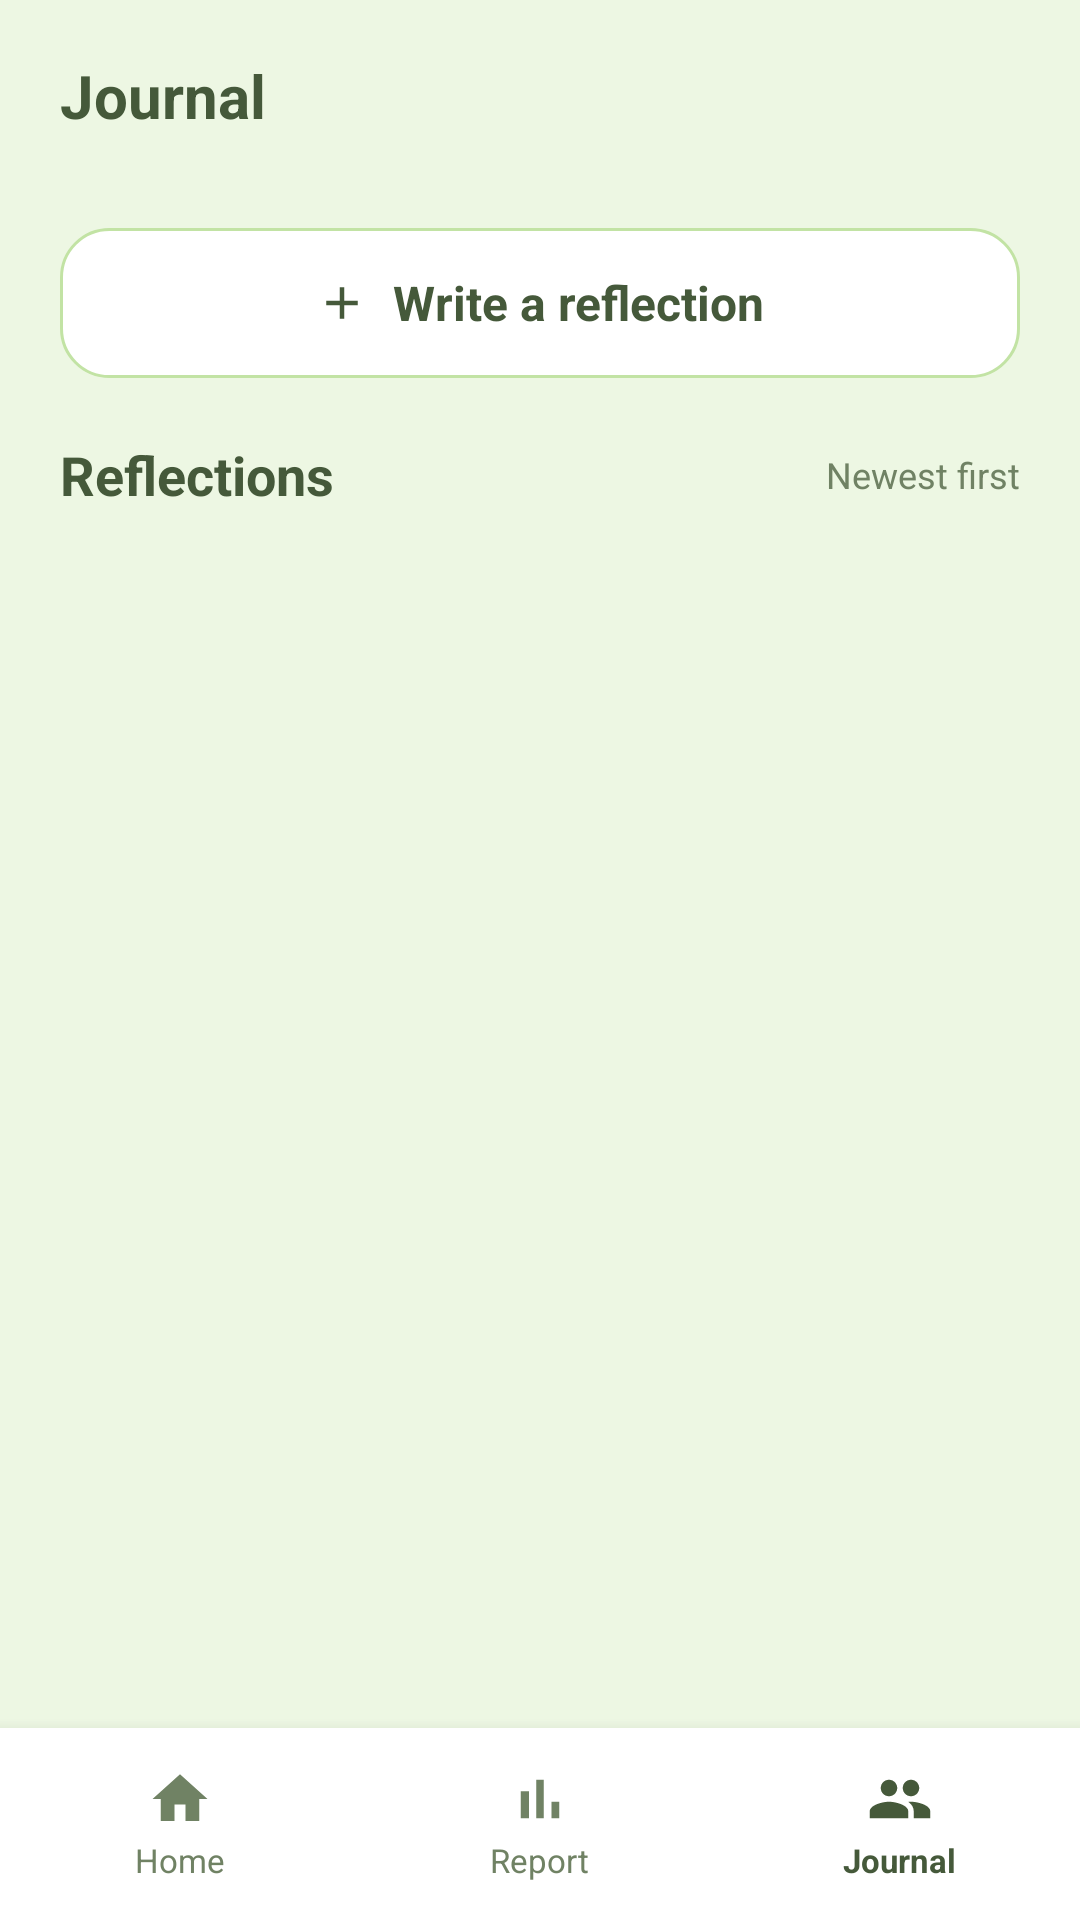

Produce the Android XML layout that renders to this screen, including the resource entries it uses.
<!-- AndroidManifest.xml: application theme Theme.FocusTrace -->
<!-- res/layout/activity_journal.xml -->
<?xml version="1.0" encoding="utf-8"?>
<LinearLayout xmlns:android="http://schemas.android.com/apk/res/android"
    xmlns:app="http://schemas.android.com/apk/res-auto"
    xmlns:tools="http://schemas.android.com/tools"
    android:id="@+id/journal_root"
    android:layout_width="match_parent"
    android:layout_height="match_parent"
    android:background="@color/focus_bg_light"
    android:orientation="vertical"
    tools:context=".ui.JournalActivity">

    
    <LinearLayout
        android:layout_width="match_parent"
        android:layout_height="64dp"
        android:gravity="center_vertical"
        android:orientation="horizontal"
        android:paddingHorizontal="20dp">

        <TextView
            android:layout_width="0dp"
            android:layout_height="wrap_content"
            android:layout_weight="1"
            android:text="Journal"
            android:textColor="@color/focus_text_dark"
            android:textSize="20sp"
            android:textStyle="bold" />
    </LinearLayout>

    <androidx.core.widget.NestedScrollView
        android:layout_width="match_parent"
        android:layout_height="0dp"
        android:layout_weight="1"
        android:fillViewport="true">

        <LinearLayout
            android:layout_width="match_parent"
            android:layout_height="wrap_content"
            android:orientation="vertical"
            android:paddingHorizontal="20dp"
            android:paddingTop="12dp"
            android:paddingBottom="24dp">

            
            <LinearLayout
                android:id="@+id/btn_write_reflection"
                android:layout_width="match_parent"
                android:layout_height="50dp"
                android:background="@drawable/bg_rounded_card_white"
                android:clickable="true"
                android:focusable="true"
                android:gravity="center"
                android:orientation="horizontal">

                <ImageView
                    android:layout_width="18dp"
                    android:layout_height="18dp"
                    android:contentDescription="Plus"
                    android:src="@drawable/ic_plus"
                    app:tint="@color/focus_text_dark" />

                <TextView
                    android:layout_width="wrap_content"
                    android:layout_height="wrap_content"
                    android:layout_marginStart="8dp"
                    android:text="Write a reflection"
                    android:textColor="@color/focus_text_dark"
                    android:textSize="16sp"
                    android:textStyle="bold" />
            </LinearLayout>

            
            <LinearLayout
                android:layout_width="match_parent"
                android:layout_height="wrap_content"
                android:layout_marginTop="20dp"
                android:gravity="center_vertical"
                android:orientation="horizontal">

                <TextView
                    android:layout_width="0dp"
                    android:layout_height="wrap_content"
                    android:layout_weight="1"
                    android:text="Reflections"
                    android:textColor="@color/focus_text_dark"
                    android:textSize="18sp"
                    android:textStyle="bold" />

                <TextView
                    android:layout_width="wrap_content"
                    android:layout_height="wrap_content"
                    android:text="Newest first"
                    android:textColor="@color/focus_text_secondary"
                    android:textSize="12sp" />
            </LinearLayout>

            
            <LinearLayout
                android:id="@+id/layout_empty_state"
                android:layout_width="match_parent"
                android:layout_height="wrap_content"
                android:layout_marginTop="32dp"
                android:gravity="center"
                android:orientation="vertical"
                android:padding="24dp"
                android:visibility="gone">

                <TextView
                    android:layout_width="wrap_content"
                    android:layout_height="wrap_content"
                    android:text="🪨"
                    android:textSize="40sp" />

                <TextView
                    android:layout_width="wrap_content"
                    android:layout_height="wrap_content"
                    android:layout_marginTop="12dp"
                    android:text="No reflections yet"
                    android:textColor="@color/focus_text_dark"
                    android:textSize="18sp"
                    android:textStyle="bold" />

                <TextView
                    android:layout_width="wrap_content"
                    android:layout_height="wrap_content"
                    android:layout_marginTop="4dp"
                    android:gravity="center"
                    android:text="Complete a focus session and write a reflection to see your progress here."
                    android:textColor="@color/focus_text_secondary"
                    android:textSize="13sp" />
            </LinearLayout>

            
            <androidx.recyclerview.widget.RecyclerView
                android:id="@+id/rv_reflections"
                android:layout_width="match_parent"
                android:layout_height="wrap_content"
                android:layout_marginTop="12dp"
                android:nestedScrollingEnabled="false" />

        </LinearLayout>

    </androidx.core.widget.NestedScrollView>

    
    <LinearLayout
        android:layout_width="match_parent"
        android:layout_height="64dp"
        android:background="@color/focus_surface_white"
        android:elevation="8dp"
        android:gravity="center_vertical"
        android:orientation="horizontal">

        
        <LinearLayout
            android:id="@+id/btn_nav_home"
            android:layout_width="0dp"
            android:layout_height="match_parent"
            android:layout_weight="1"
            android:background="?attr/selectableItemBackground"
            android:clickable="true"
            android:focusable="true"
            android:gravity="center"
            android:orientation="vertical">

            <ImageView
                android:layout_width="22dp"
                android:layout_height="22dp"
                android:contentDescription="Home"
                android:src="@drawable/ic_home"
                app:tint="@color/focus_text_secondary" />

            <TextView
                android:layout_width="wrap_content"
                android:layout_height="wrap_content"
                android:layout_marginTop="2dp"
                android:text="Home"
                android:textColor="@color/focus_text_secondary"
                android:textSize="11sp" />
        </LinearLayout>

        
        <LinearLayout
            android:id="@+id/btn_nav_report"
            android:layout_width="0dp"
            android:layout_height="match_parent"
            android:layout_weight="1"
            android:background="?attr/selectableItemBackground"
            android:clickable="true"
            android:focusable="true"
            android:gravity="center"
            android:orientation="vertical">

            <ImageView
                android:layout_width="22dp"
                android:layout_height="22dp"
                android:contentDescription="Report"
                android:src="@drawable/ic_chart"
                app:tint="@color/focus_text_secondary" />

            <TextView
                android:layout_width="wrap_content"
                android:layout_height="wrap_content"
                android:layout_marginTop="2dp"
                android:text="Report"
                android:textColor="@color/focus_text_secondary"
                android:textSize="11sp" />
        </LinearLayout>

        
        <LinearLayout
            android:id="@+id/btn_nav_journal"
            android:layout_width="0dp"
            android:layout_height="match_parent"
            android:layout_weight="1"
            android:clickable="true"
            android:focusable="true"
            android:gravity="center"
            android:orientation="vertical">

            <ImageView
                android:layout_width="22dp"
                android:layout_height="22dp"
                android:contentDescription="Journal"
                android:src="@drawable/ic_journal"
                app:tint="@color/focus_text_dark" />

            <TextView
                android:layout_width="wrap_content"
                android:layout_height="wrap_content"
                android:layout_marginTop="2dp"
                android:text="Journal"
                android:textColor="@color/focus_text_dark"
                android:textSize="11sp"
                android:textStyle="bold" />
        </LinearLayout>

    </LinearLayout>

</LinearLayout>
<!-- resources referenced by this layout -->
<resources>
  <color name="focus_bg_light">#EDF7E3</color>
  <color name="focus_surface_white">#FFFFFF</color>
  <color name="focus_text_dark">#45593A</color>
  <color name="focus_text_secondary">#708264</color>
  <!-- drawable bg_rounded_card_white (drawable) -->
  <?xml version="1.0" encoding="utf-8"?>
  <shape xmlns:android="http://schemas.android.com/apk/res/android"
      android:shape="rectangle">
      <solid android:color="@color/focus_surface_white" />
      <stroke
          android:width="1dp"
          android:color="@color/focus_border_green" />
      <corners android:radius="16dp" />
  </shape>
  <!-- drawable ic_chart (drawable) -->
  <vector xmlns:android="http://schemas.android.com/apk/res/android"
      android:width="24dp"
      android:height="24dp"
      android:viewportWidth="24"
      android:viewportHeight="24">
    <path
        android:fillColor="#45593A"
        android:pathData="M5,9.2h3V19H5V9.2zM10.6,5h2.8v14h-2.8V5zM16.2,13H19v6h-2.8v-6z"/>
  </vector>
  <!-- drawable ic_home (drawable) -->
  <vector xmlns:android="http://schemas.android.com/apk/res/android"
      android:width="24dp"
      android:height="24dp"
      android:viewportWidth="24"
      android:viewportHeight="24">
    <path
        android:fillColor="#45593A"
        android:pathData="M10,20v-6h4v6h5v-8h3L12,3 2,12h3v8z"/>
  </vector>
  <!-- drawable ic_journal (drawable) -->
  <vector xmlns:android="http://schemas.android.com/apk/res/android"
      android:width="24dp"
      android:height="24dp"
      android:viewportWidth="24"
      android:viewportHeight="24">
    <path
        android:fillColor="#45593A"
        android:pathData="M16,11c1.66,0 2.99,-1.34 2.99,-3S17.66,5 16,5s-3,1.34 -3,3 1.34,3 3,3zm-8,0c1.66,0 2.99,-1.34 2.99,-3S9.66,5 8,5 5,6.34 5,8s1.34,3 3,3zm0,2c-2.33,0 -7,1.17 -7,3.5V19h14v-2.5c0,-2.33 -4.67,-3.5 -7,-3.5zm8,0c-0.29,0 -0.62,0.02 -0.97,0.05 1.16,0.84 1.97,1.97 1.97,3.45V19h6v-2.5c0,-2.33 -4.67,-3.5 -7,-3.5z"/>
  </vector>
  <!-- drawable ic_plus (drawable) -->
  <vector xmlns:android="http://schemas.android.com/apk/res/android"
      android:width="24dp"
      android:height="24dp"
      android:viewportWidth="24"
      android:viewportHeight="24">
    <path
        android:fillColor="#45593A"
        android:pathData="M19,13h-6v6h-2v-6H5v-2h6V5h2v6h6v2z"/>
  </vector>
  <style name="Theme.FocusTrace" parent="Base.Theme.FocusTrace" />
  <color name="focus_border_green">#C2E3A4</color>
  <style name="Base.Theme.FocusTrace" parent="Theme.Material3.DayNight.NoActionBar">
          
          
      </style>
</resources>
